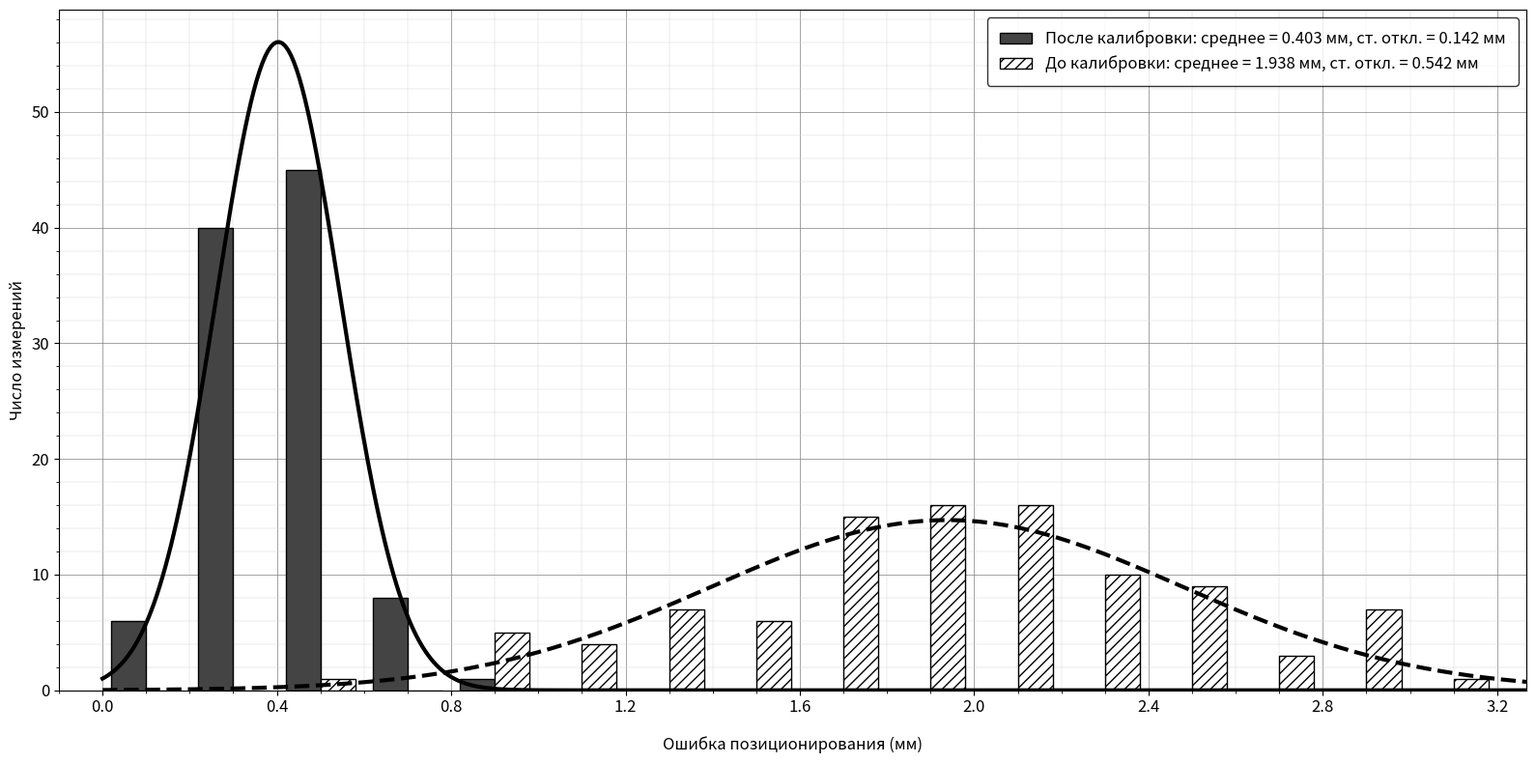

Write the Python code that produced this figure. (Note: this script raises an exception after producing the figure.)
import numpy as np
import matplotlib.pyplot as plt
from scipy.stats import norm
# from csv_routines import read_dataset # Раскомментируйте у себя

def plot_side_by_side_hist(before_calib, after_calib, x_lim=0, y_lim=0, step_size=0):
    # 1. Настройка параметров бинов
    x_max = np.max(before_calib) * 1.05
    bin_step = 0.2
    bins = np.arange(0, x_max, bin_step)
    bin_centers = bins[:-1] + bin_step / 2
    
    # 2. Расчет частот (гистограммы)
    counts_before, _ = np.histogram(before_calib, bins=bins)
    counts_after, _ = np.histogram(after_calib, bins=bins)
    
    # 3. Расчет статистик для легенды
    mean_b, std_b = np.mean(before_calib), np.std(before_calib)
    mean_a, std_a = np.mean(after_calib), np.std(after_calib)

    fig, ax = plt.subplots(figsize=(16, 8))

    # Ширина одного столбца
    width = bin_step / 2.5 

    # 4. Отрисовка столбцов (ЧБ контраст и штриховка)
    ax.bar(bin_centers - width/2, counts_after, width, 
                    color='#444444', edgecolor='black', alpha=1.0,
                    label=f'После калибровки: среднее = {mean_a:.3f} мм, ст. откл. = {std_a:.3f} мм')
    
    ax.bar(bin_centers + width/2, counts_before, width, 
                    color='white', edgecolor='black', hatch='///', alpha=1.0,
                    label=f'До калибровки: среднее = {mean_b:.3f} мм, ст. откл. = {std_b:.3f} мм')

    # 5. Отрисовка нормального распределения (черные сплошная и пунктирная линии)
    x_axis = np.linspace(0, x_max, 500)
    line_before = norm.pdf(x_axis, mean_b, std_b) * len(before_calib) * bin_step
    line_after = norm.pdf(x_axis, mean_a, std_a) * len(after_calib) * bin_step
    
    ax.plot(x_axis, line_before, color='black', linestyle='--', linewidth=3)
    ax.plot(x_axis, line_after, color='black', linestyle='-', linewidth=3)

    # 6. Оформление осей и сетки
    ax.set_xlabel('Ошибка позиционирования (мм)', fontsize=12, labelpad=15)
    ax.set_ylabel('Число измерений', fontsize=12)
    
    ax.tick_params(axis='both', which='major', labelsize=12)
    
    actual_x_max = x_lim if x_lim > 0 else x_max
    ax.set_xticks(np.arange(0, actual_x_max, 0.4))
    ax.set_xlim(-0.1, actual_x_max)
    if y_lim > 0: ax.set_ylim(0, y_lim)
    
    ax.grid(True, which='major', color='gray', linestyle='-', linewidth=0.5)
    ax.set_axisbelow(True)
    
    ax.minorticks_on()
    ax.grid(True, which='minor', color='lightgray', linestyle='-', linewidth=0.3)

    # 7. Легенда
    ax.legend(loc='upper right', frameon=True, edgecolor='black', 
              facecolor='white', fontsize=12, borderpad=0.8)
    
    plt.tight_layout()
    plt.show()

def plot_dh_comparison(before, after):
    param_names = ["alpha_6", "a_6", "d_6", "a_5", "theta_6", "alpha_5",   
                 "theta_5", "a_4", "d_5", "alpha_4", "beta_3", "theta_4", "alpha_3", "a_3", "theta_3", 
                 "beta_2", "alpha_2", "a_2", "d_4", "theta_2", "alpha_1", "a_1",      
                 "d_1", "theta_1"]
    n_params = len(before)
    indices = np.arange(n_params)
    
    fig, ax = plt.subplots(figsize=(16, 8))
    width = 0.35 

    # Столбцы для ЧБ печати: текстурированный белый ("До") и залитый темно-серый ("После")
    ax.bar(indices - width/2, before, width, 
                    label='До калибровки', color='white', edgecolor='black', hatch='\\\\\\')
    ax.bar(indices + width/2, after, width, 
                    label='После калибровки', color='#444444', edgecolor='black')

    ax.set_xlabel('Параметры (Звено / Сочленение)', fontsize=14)
    ax.set_ylabel('Значение ошибки (мм / градус)', fontsize=14)
    ax.set_title('Результаты калибровки параметров робота (24 параметра)', fontsize=16)
    
    ax.set_xticks(indices)
    ax.set_xticklabels(param_names, rotation=45, ha='right', fontsize=12)
    ax.tick_params(axis='y', labelsize=12)

    ax.grid(True, which='major', axis='y', linestyle='--', alpha=0.7)
    ax.set_axisbelow(True)

    rms_before = np.sqrt(np.mean(before**2))
    rms_after = np.sqrt(np.mean(after**2))
    
    stats_text = (f'СКО (RMS) До: {rms_before:.3f}\n'
                  f'СКО (RMS) После: {rms_after:.3f}')
    
    ax.text(0.02, 0.95, stats_text, transform=ax.transAxes, fontsize=12,
            verticalalignment='top', bbox=dict(boxstyle='round', facecolor='white', alpha=0.8))

    ax.legend(loc='upper right', frameon=True, edgecolor='black', fontsize=12)

    plt.tight_layout()
    plt.show()

def filter_outliers_and_report(col_before, col_after, axis_name):
    """
    Фильтрует выбросы независимо для 'before' и 'after' для конкретной оси.
    Выводит в терминал количество удаленных строк.
    """
    def get_clean_mask(data):
        median = np.median(data)
        mad = np.median(np.abs(data - median))
        threshold = median + 10 * mad if mad > 0 else median * 10
        return data <= threshold

    mask_b = get_clean_mask(col_before)
    mask_a = get_clean_mask(col_after)
    
    deleted_b = len(col_before) - np.sum(mask_b)
    deleted_a = len(col_after) - np.sum(mask_a)
    
    print(f"Ось [{axis_name}]:")
    print(f"  -> Удалено выбросов 'До калибровки': {deleted_b} строк(и)")
    print(f"  -> Удалено выбросов 'После калибровки': {deleted_a} строк(и)")
    print("-" * 50)
    
    return col_before[mask_b], col_after[mask_a]

def plot_single_hist_window(before_calib, after_calib, title, x_lim=0, y_lim=0):
    # 1. Настройка параметров бинов
    x_max = np.max(before_calib) * 1.05 if np.max(before_calib) > 0 else 1.0
    bin_step = 0.2
    bins = np.arange(0, x_max + bin_step, bin_step)
    bin_centers = bins[:-1] + bin_step / 2
    
    # 2. Расчет частот (гистограммы)
    counts_before, _ = np.histogram(before_calib, bins=bins)
    counts_after, _ = np.histogram(after_calib, bins=bins)
    
    # 3. Расчет статистик для легенды
    mean_b, std_b = np.mean(before_calib), np.std(before_calib)
    mean_a, std_a = np.mean(after_calib), np.std(after_calib)

    fig, ax = plt.subplots(figsize=(16, 8), num=title)
    ax.set_title(f"Распределение ошибок {title}", fontsize=14, pad=15)

    # Ширина одного столбца
    width = bin_step / 2.5 

    # 4. Отрисовка столбцов (ЧБ контраст и штриховка)
    ax.bar(bin_centers - width/2, counts_after, width, 
                    color='#444444', edgecolor='black', alpha=1.0,
                    label=f'После калибровки: среднее = {mean_a:.3f}, ст. откл. = {std_a:.3f}')
    
    ax.bar(bin_centers + width/2, counts_before, width, 
                    color='white', edgecolor='black', hatch='///', alpha=1.0,
                    label=f'До калибровки: среднее = {mean_b:.3f}, ст. откл. = {std_b:.3f}')

    # 5. Отрисовка нормального распределения (черные сплошная и пунктирная линии)
    x_axis = np.linspace(0, x_max, 500)
    std_b_safe = std_b if std_b > 0 else 1e-6
    std_a_safe = std_a if std_a > 0 else 1e-6
    
    line_before = norm.pdf(x_axis, mean_b, std_b_safe) * len(before_calib) * bin_step
    line_after = norm.pdf(x_axis, mean_a, std_a_safe) * len(after_calib) * bin_step
    
    ax.plot(x_axis, line_before, color='black', linestyle='--', linewidth=3)
    ax.plot(x_axis, line_after, color='black', linestyle='-', linewidth=3)

    # 6. Оформление осей и сетки
    ax.set_xlabel('Ошибка позиционирования', fontsize=12, labelpad=15)
    ax.set_ylabel('Число измерений', fontsize=12)
    
    ax.tick_params(axis='both', which='major', labelsize=12)
    
    actual_x_max = x_lim if x_lim > 0 else x_max
    ax.set_xticks(np.arange(0, actual_x_max, 0.4))
    ax.set_xlim(-0.1, actual_x_max)
    if y_lim > 0: ax.set_ylim(0, y_lim)
    
    ax.grid(True, which='major', color='gray', linestyle='-', linewidth=0.5)
    ax.set_axisbelow(True)
    
    ax.minorticks_on()
    ax.grid(True, which='minor', color='lightgray', linestyle='-', linewidth=0.3)

    ax.legend(loc='upper right', frameon=True, edgecolor='black', 
              facecolor='white', fontsize=12, borderpad=0.8)
    
    plt.tight_layout()

def plot_all_6_axes(matrix_before, matrix_after):
    """
    matrix_before: np.array формы (N, 6)
    matrix_after: np.array формы (N, 6)
    """
    window_titles = ['x', 'y', 'z', 'alpha', 'beta', 'gamma']
    
    print("--- ОТЧЕТ ОБ ОЧИСТКЕ ДАННЫХ ---")
    for i in range(6):
        col_before = matrix_before[:, i]
        col_after = matrix_after[:, i]
        title = window_titles[i]
        
        # Фильтруем данные перед отправкой на график
        clean_before, clean_after = filter_outliers_and_report(col_before, col_after, title)
        
        # Строим график по очищенным данным
        plot_single_hist_window(clean_before, clean_after, title=title)
    
    plt.show()
    
# Для реального эксперимента
def plot_calibration_errors_from_data(data, x_lim=0, y_lim=0):
    """
    data: исходный двумерный np.array из CSV.
    Использует:
    - Модуль разности 7 и 9 столбцов (индексы 6 и 8) как "До калибровки"
    - Модуль разности 8 и 9 столбцов (индексы 7 и 8) как "После калибровки"
    """
    # Расчет модулей разностей (индексы смещены на -1, так как отсчет с 0)
    before_calib = np.abs(data[:, 6] - data[:, 8])
    after_calib = np.abs(data[:, 7] - data[:, 8])
    
    # 1. Настройка параметров бинов
    x_max = np.max(before_calib) * 1.05
    bin_step = 0.2
    bins = np.arange(0, x_max, bin_step)
    bin_centers = bins[:-1] + bin_step / 2
    
    # 2. Расчет частот (гистограммы)
    counts_before, _ = np.histogram(before_calib, bins=bins)
    counts_after, _ = np.histogram(after_calib, bins=bins)
    
    # 3. Расчет статистик для легенды
    mean_b, std_b = np.mean(before_calib), np.std(before_calib)
    mean_a, std_a = np.mean(after_calib), np.std(after_calib)

    fig, ax = plt.subplots(figsize=(16, 8))

    # Ширина одного столбца
    width = bin_step / 2.5 

    # 4. Отрисовка столбцов (ЧБ контраст и текстурная штриховка)
    ax.bar(bin_centers - width/2, counts_after, width, 
                    color='#444444', edgecolor='black', alpha=1.0,
                    label=f'После калибровки: среднее = {mean_a:.3f} мм, ст. откл. = {std_a:.3f} мм')
    
    ax.bar(bin_centers + width/2, counts_before, width, 
                    color='white', edgecolor='black', hatch='///', alpha=1.0,
                    label=f'До калибровки: среднее = {mean_b:.3f} мм, ст. откл. = {std_b:.3f} мм')

    # 5. Отрисовка нормального распределения (черные сплошная и пунктирная линии поверх столбцов)
    x_axis = np.linspace(0, x_max, 500)
    line_before = norm.pdf(x_axis, mean_b, std_b) * len(before_calib) * bin_step
    line_after = norm.pdf(x_axis, mean_a, std_a) * len(after_calib) * bin_step
    
    ax.plot(x_axis, line_before, color='black', linestyle='--', linewidth=3)
    ax.plot(x_axis, line_after, color='black', linestyle='-', linewidth=3)

    # 6. Оформление осей и сетки
    ax.set_xlabel('Ошибка позиционирования (мм)', fontsize=16, labelpad=15)
    ax.set_ylabel('Число точек', fontsize=16)
    
    # Крупный шрифт для значений на осях
    ax.tick_params(axis='both', which='major', labelsize=18)
    
    actual_x_max = x_lim if x_lim > 0 else x_max
    ax.set_xticks(np.arange(0, actual_x_max, 0.4))
    ax.set_xlim(-0.1, actual_x_max)
    if y_lim > 0: ax.set_ylim(0, y_lim)
    
    # Сетка
    ax.grid(True, which='major', color='gray', linestyle='-', linewidth=0.5)
    ax.set_axisbelow(True) # Сетка под графиком
    
    # Мелкая сетка (миллиметровка)
    ax.minorticks_on()
    ax.grid(True, which='minor', color='lightgray', linestyle='-', linewidth=0.3)

    # 7. Легенда
    ax.legend(loc='upper right', frameon=True, edgecolor='black', 
              facecolor='white', fontsize=12, borderpad=0.8)

    plt.tight_layout()
    
    

def main():
    # Тестовые данные для демонстрации одной гистограммы и 24 параметров
    np.random.seed(42)
    data_before = np.random.normal(2.0, 0.6, 100)
    data_after = np.random.normal(0.4, 0.15, 100)

    # 1. График гистограмм
    plot_side_by_side_hist(data_before, data_after)

    # 2. График сравнения 24 параметров
    param_names = ["a_6", "d_6", "alpha_6", "a_5", "theta_6",
                   "theta_5", "a_4", "alpha_5", "d_5", "alpha_4", "beta_3", "theta_4", "alpha_3", "a_3", "theta_3", 
                   "beta_2", "alpha_2", "a_2", "d_4", "theta_2", "alpha_1", "a_1",      
                   "d_1", "theta_1"]
    errors_before = np.random.normal(1.5, 0.4, 24) 
    errors_after = np.random.normal(0.2, 0.05, 24)

    plot_dh_comparison(param_names, errors_before, errors_after)

    # 3. Демонстрация 6 окон с фильтрацией выбросов
    mock_before = np.abs(np.random.normal(loc=1.0, scale=0.2, size=(200, 6)))
    mock_after = np.abs(np.random.normal(loc=0.2, scale=0.05, size=(200, 6)))
    mock_before[10, 0] = 50.0  # Аномалия для теста фильтра
    mock_after[85, 2] = 35.0   # Аномалия для теста фильтра

    plot_all_6_axes(mock_before, mock_after)

if __name__ == "__main__":
    main()
